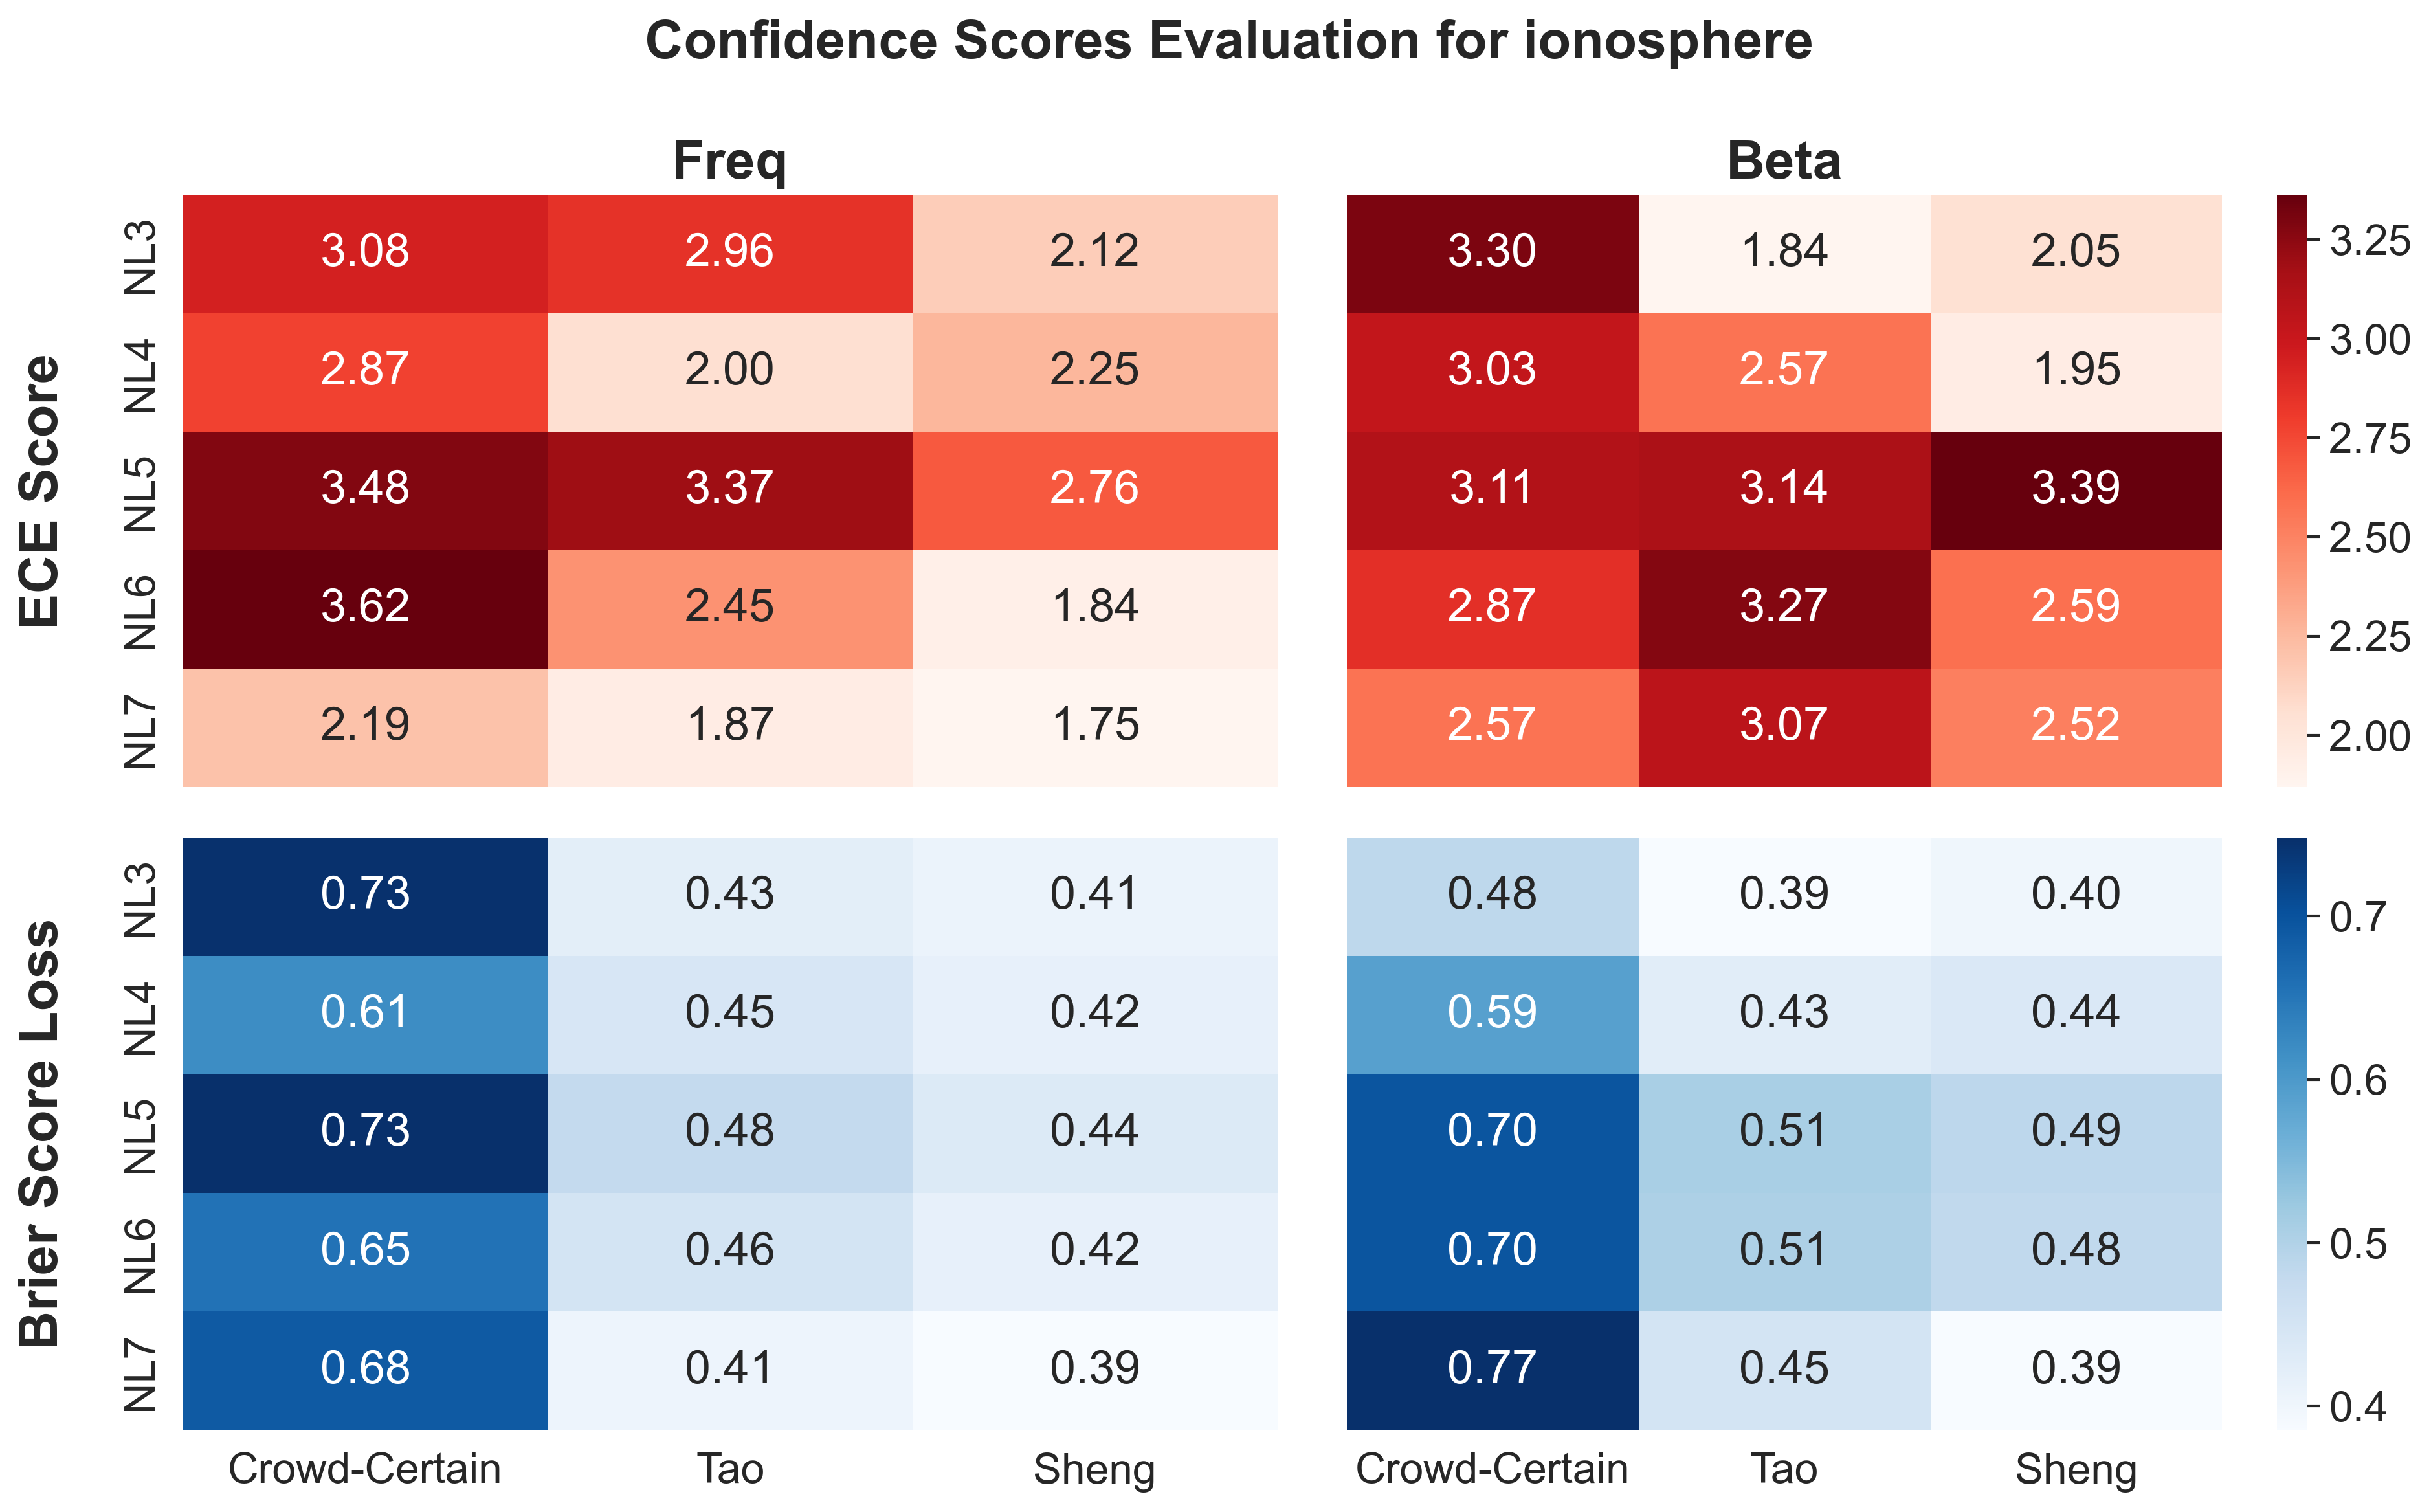

The data file committed next to this chart (first rows):
strategy, , freq, freq, freq, beta, beta, beta
technique, , Crowd-Certain, Tao, Sheng, Crowd-Certain, Tao, Sheng
metric, n_labelers, , , , , , 
ece score, NL3, 3.075, 2.963, 2.117, 3.298, 1.839, 2.052
ece score, NL4, 2.871, 2.001, 2.249, 3.034, 2.571, 1.945
ece score, NL5, 3.476, 3.373, 2.761, 3.109, 3.138, 3.388
ece score, NL6, 3.618, 2.454, 1.844, 2.866, 3.27, 2.588
ece score, NL7, 2.191, 1.868, 1.749, 2.571, 3.068, 2.52
brier score loss, NL3, 0.73, 0.428, 0.414, 0.485, 0.385, 0.4
brier score loss, NL4, 0.61, 0.448, 0.422, 0.589, 0.426, 0.438
brier score loss, NL5, 0.732, 0.479, 0.438, 0.697, 0.51, 0.486
brier score loss, NL6, 0.645, 0.455, 0.422, 0.696, 0.505, 0.482
brier score loss, NL7, 0.676, 0.411, 0.386, 0.768, 0.451, 0.386
